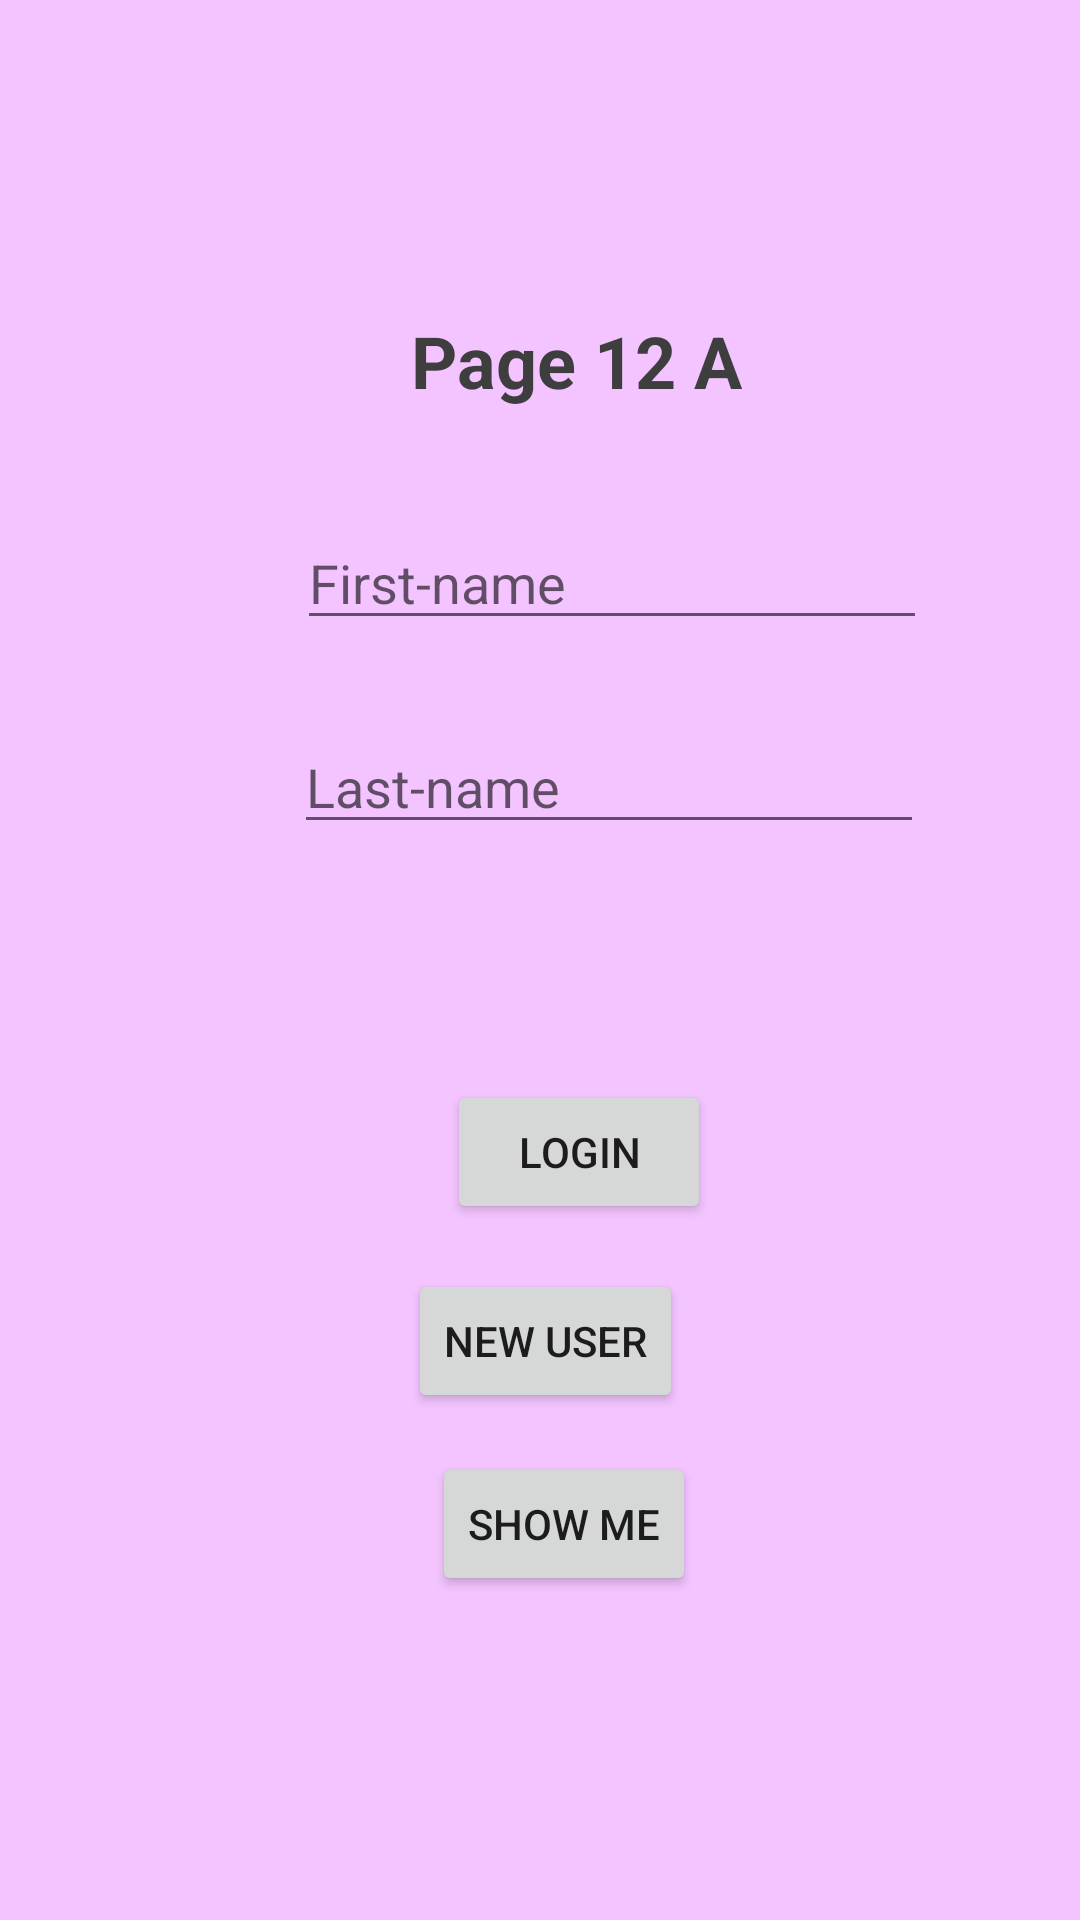

Produce the Android XML layout that renders to this screen, including the resource entries it uses.
<!-- AndroidManifest.xml: application theme Theme.Week2 -->
<!-- res/layout/activity_week4.xml -->
<?xml version="1.0" encoding="utf-8"?>
<AbsoluteLayout xmlns:android="http://schemas.android.com/apk/res/android"
    xmlns:app="http://schemas.android.com/apk/res-auto"
    xmlns:tools="http://schemas.android.com/tools"
    android:layout_width="match_parent"
    android:layout_height="match_parent"
    android:background="#F3C4FF"
    tools:context=".Week4A">

    <EditText
        android:id="@+id/F_name"
        android:layout_width="wrap_content"
        android:layout_height="wrap_content"
        android:layout_x="99dp"
        android:layout_y="172dp"
        android:ems="10"
        android:hint="First-name"
        android:inputType="textPersonName"
        android:textColor="#FF3E3E3E" />

    <EditText
        android:id="@+id/L_name"
        android:layout_width="wrap_content"
        android:layout_height="wrap_content"
        android:layout_x="98dp"
        android:layout_y="240dp"
        android:ems="10"
        android:hint="Last-name"
        android:inputType="textPersonName"
        android:textColor="#FF3E3E3E" />

    <Button
        android:id="@+id/login"
        android:layout_width="wrap_content"
        android:layout_height="wrap_content"
        android:layout_x="149dp"
        android:layout_y="360dp"
        android:text="Login" />

    <Button
        android:id="@+id/N_user"
        android:layout_width="wrap_content"
        android:layout_height="wrap_content"
        android:layout_x="136dp"
        android:layout_y="423dp"
        android:text="new user" />

    <TextView
        android:id="@+id/textView3"
        android:layout_width="wrap_content"
        android:layout_height="wrap_content"
        android:layout_x="137dp"
        android:layout_y="104dp"
        android:text="Page 12 A"
        android:textColor="#FF3E3E3E"
        android:textSize="24sp"
        android:textStyle="bold" />

    <Button
        android:id="@+id/show_me"
        android:layout_width="wrap_content"
        android:layout_height="wrap_content"
        android:layout_x="144dp"
        android:layout_y="484dp"
        android:text="show me" />
</AbsoluteLayout>
<!-- resources referenced by this layout -->
<resources>
  <style name="Theme.Week2" parent="Theme.MaterialComponents.DayNight.DarkActionBar">
          
          <item name="colorPrimary">@color/purple_500</item>
          <item name="colorPrimaryVariant">@color/purple_700</item>
          <item name="colorOnPrimary">@color/white</item>
          
          <item name="colorSecondary">@color/teal_200</item>
          <item name="colorSecondaryVariant">@color/teal_700</item>
          <item name="colorOnSecondary">@color/black</item>
          
          <item name="android:statusBarColor">?attr/colorPrimaryVariant</item>
          
      </style>
  <!-- not gathered from this repository: default colours our renderer supplied (Android Studio template values) -->
  <color name="purple_500">#FF6200EE</color>
  <color name="purple_700">#FF3700B3</color>
  <color name="teal_200">#FF03DAC5</color>
  <color name="teal_700">#FF018786</color>
  <color name="black">#FF000000</color>
  <color name="white">#FFFFFFFF</color>
</resources>
